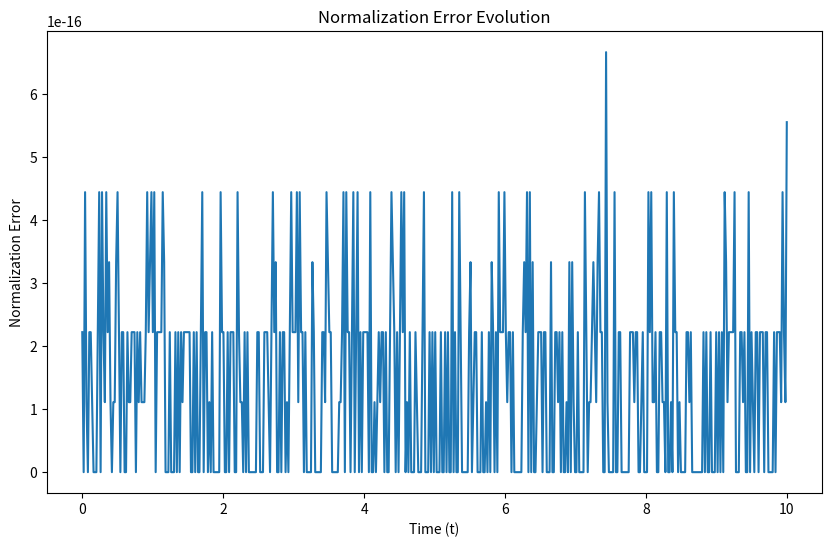

This figure's Python source:
import numpy as np
import matplotlib.pyplot as plt
from scipy.integrate import solve_ivp

# 系统的空间范围与网格点数
L = 20
N = 200
dx = L / N
x = np.linspace(0, L, N)

# 高斯波包的初始条件
x0 = 10
sigma = 0.5
k0 = 5.0
psi_0 = np.exp(-0.5 * ((x - x0) / sigma)**2) * np.exp(1j * k0 * x)

# 非厄米耗散项Gamma
eta = 0.1
Gamma = -eta * np.gradient(np.abs(psi_0), dx)

# 动态外势项phi_res
def phi_res(x, t, A=0.5, omega=2*np.pi, x0=10):
    return A * np.cos(omega * t) * np.exp(-(x - x0)**2)

# 计算哈密顿量的每一项
H0 = -0.5 * np.roll(np.eye(N), -1, axis=0) + np.roll(np.eye(N), 1, axis=0)
H0 = H0 / dx**2  # 规范化为二阶导数
V_res = np.zeros(N)  # 外势项，可以在此加入

# 定义哈密顿量函数
def Hamiltonian(psi, t):
    psi_real = np.real(psi)
    psi_imag = np.imag(psi)
    d2psi_real = np.roll(psi_real, -1) - 2 * psi_real + np.roll(psi_real, 1)
    d2psi_imag = np.roll(psi_imag, -1) - 2 * psi_imag + np.roll(psi_imag, 1)
    phi = phi_res(x, t)
    return -0.5 * (d2psi_real + d2psi_imag) / dx**2 + V_res * psi_real + 1j * Gamma * psi_imag + 1j * phi

# 定义时间演化方程
def time_derivative(t, psi):
    H_psi = Hamiltonian(psi, t)
    return -1j * H_psi

# 归一化波函数
def normalize_wavefunction(psi):
    norm = np.sum(np.abs(psi)**2 * dx)
    return psi / np.sqrt(norm)

# 增强吸收边界
def apply_absorbing_layer(psi, x, w=2.0):
    mask = np.ones_like(x)
    mask[x < 2] = np.exp(-w * (2 - x[x < 2])**2)
    mask[x > 18] = np.exp(-w * (x[x > 18] - 18)**2)
    return psi * mask

# 归一化误差
def normalization_error(psi):
    norm = np.sum(np.abs(psi)**2 * dx)
    return np.abs(norm - 1)

# 数值求解
def solve_with_fine_step():
    t_span = (0, 10)
    t_eval = np.linspace(0, 10, 500)
    
    # 使用solve_ivp进行时间演化，采用RK45方法
    sol = solve_ivp(time_derivative, t_span, psi_0, t_eval=t_eval, method='RK45', rtol=1e-6, max_step=0.001)
    
    # 存储归一化波函数与能量
    norm_errors = []
    for i in range(len(t_eval)):
        psi = sol.y[:, i]
        psi = normalize_wavefunction(psi)  # 归一化波函数
        norm_errors.append(normalization_error(psi))  # 计算归一化误差
        
        # 应用吸收边界
        psi = apply_absorbing_layer(psi, x)
        sol.y[:, i] = psi
    
    return sol, norm_errors

# 调用求解函数并输出归一化误差
sol, norm_errors = solve_with_fine_step()

# 输出最终归一化误差
print(f"最终归一化误差: {norm_errors[-1]}")

# 绘制归一化误差
plt.figure(figsize=(10, 6))
plt.plot(sol.t, norm_errors)
plt.xlabel('Time (t)')
plt.ylabel('Normalization Error')
plt.title('Normalization Error Evolution')
plt.show()